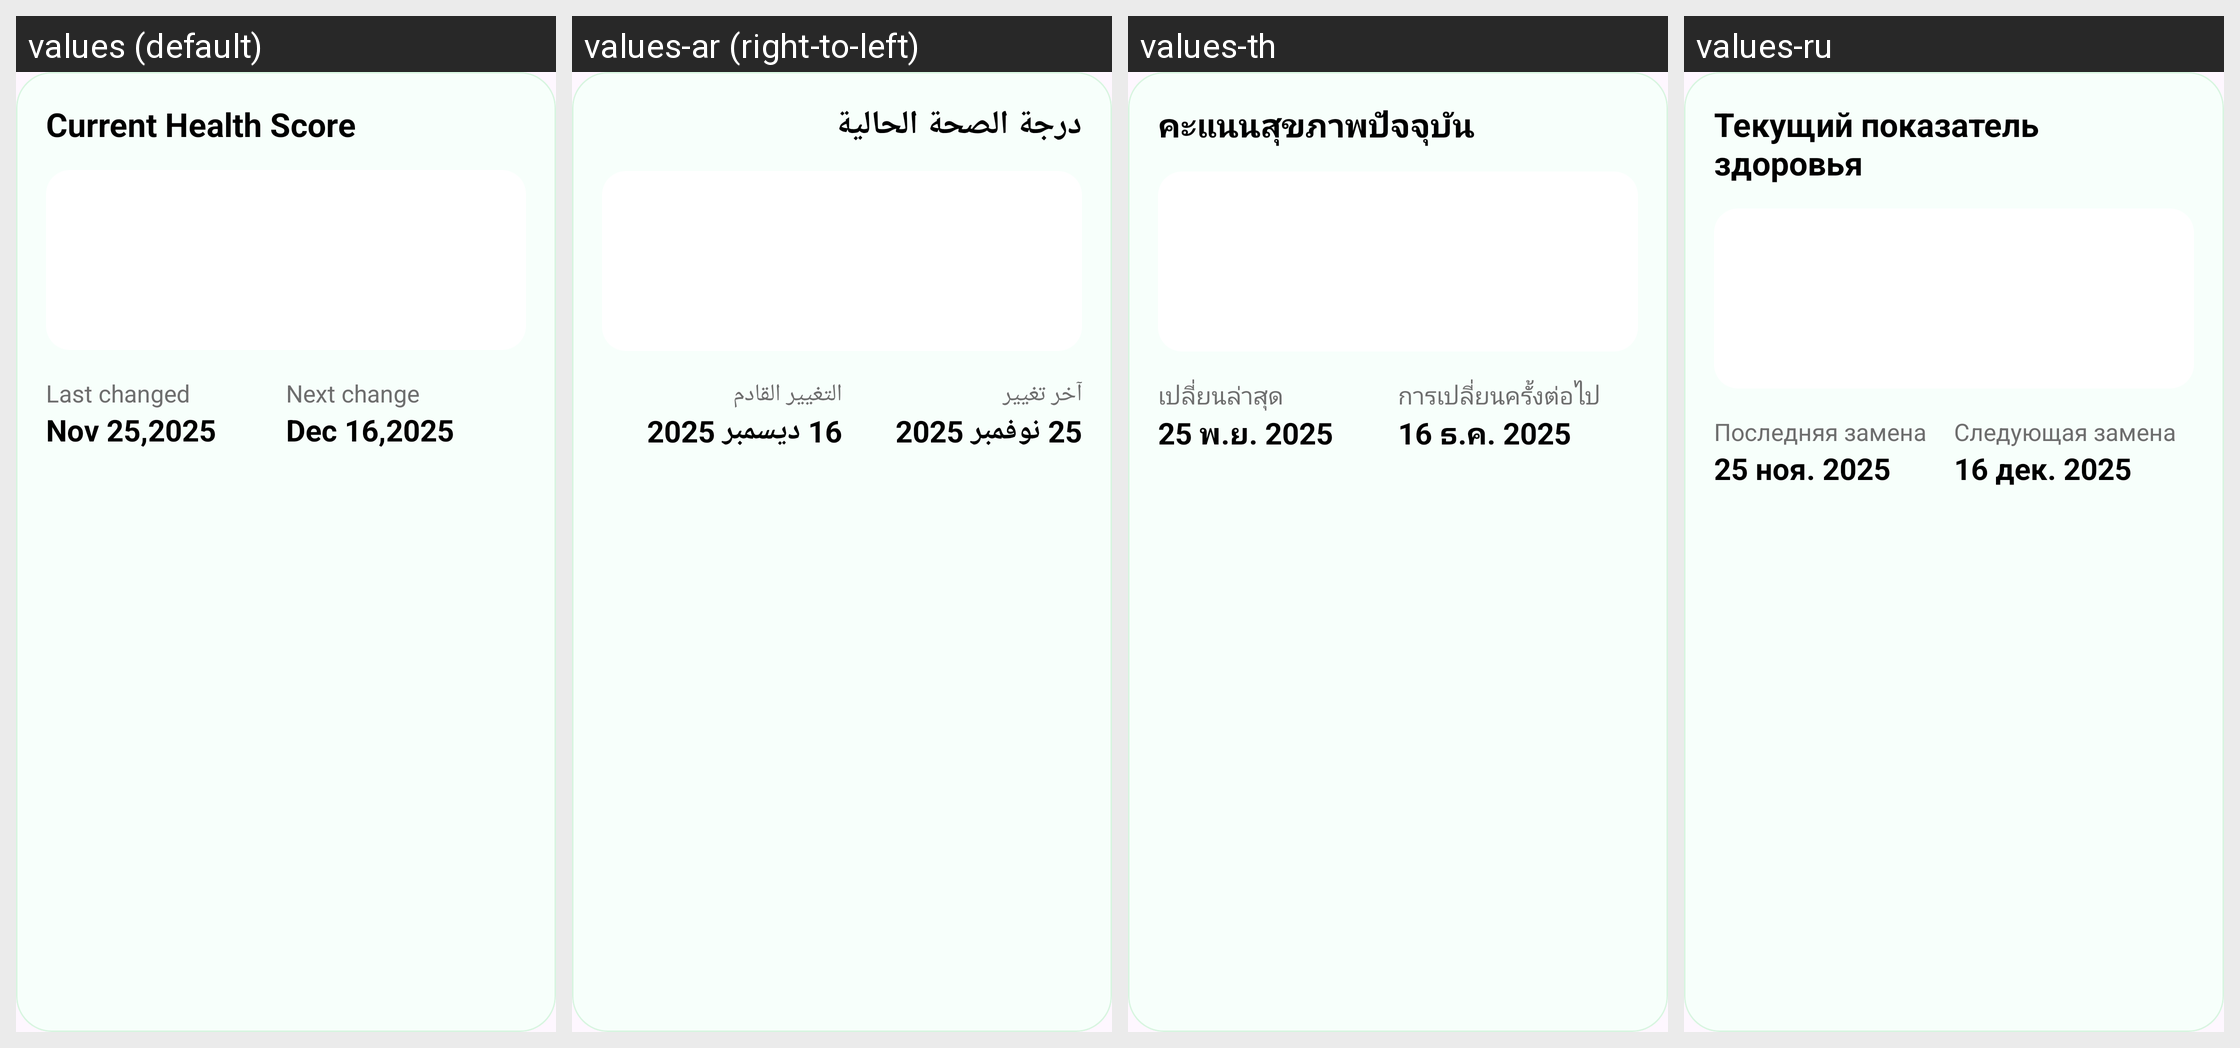

Strings drawn on this Android screen and how each of the app's shown locales translates them:
Android screen res/layout/current_health_marimo.xml rendered under 4 locales, left to right: values (default), values-ar (right-to-left), values-th, values-ru. Device: Nexus 5 (rendered at 1080×1920; each locale shown at half size, 540×960, under a caption strip naming it); theme Theme.MarimoCare.
Other locales in the repository, not shown: values-de, values-es, values-fr, values-it, values-ja, values-ko.
Strings drawn on this screen, with the default value and each locale's value (text and hints the layout hard-codes, and strings that could not be matched under every locale, appear in the picture but are not listed):

current_health_score
  values: Current Health Score
  values-ar: درجة الصحة الحالية
  values-th: คะแนนสุขภาพปัจจุบัน
  values-ru: Текущий показатель здоровья

last_changed
  values: Last changed
  values-ar: آخر تغيير
  values-th: เปลี่ยนล่าสุด
  values-ru: Последняя замена

nov_25_2025
  values: Nov 25,2025
  values-ar: 25 نوفمبر 2025
  values-th: 25 พ.ย. 2025
  values-ru: 25 ноя. 2025

next_change
  values: Next change
  values-ar: التغيير القادم
  values-th: การเปลี่ยนครั้งต่อไป
  values-ru: Следующая замена

dec_16_2025
  values: Dec 16,2025
  values-ar: 16 ديسمبر 2025
  values-th: 16 ธ.ค. 2025
  values-ru: 16 дек. 2025
